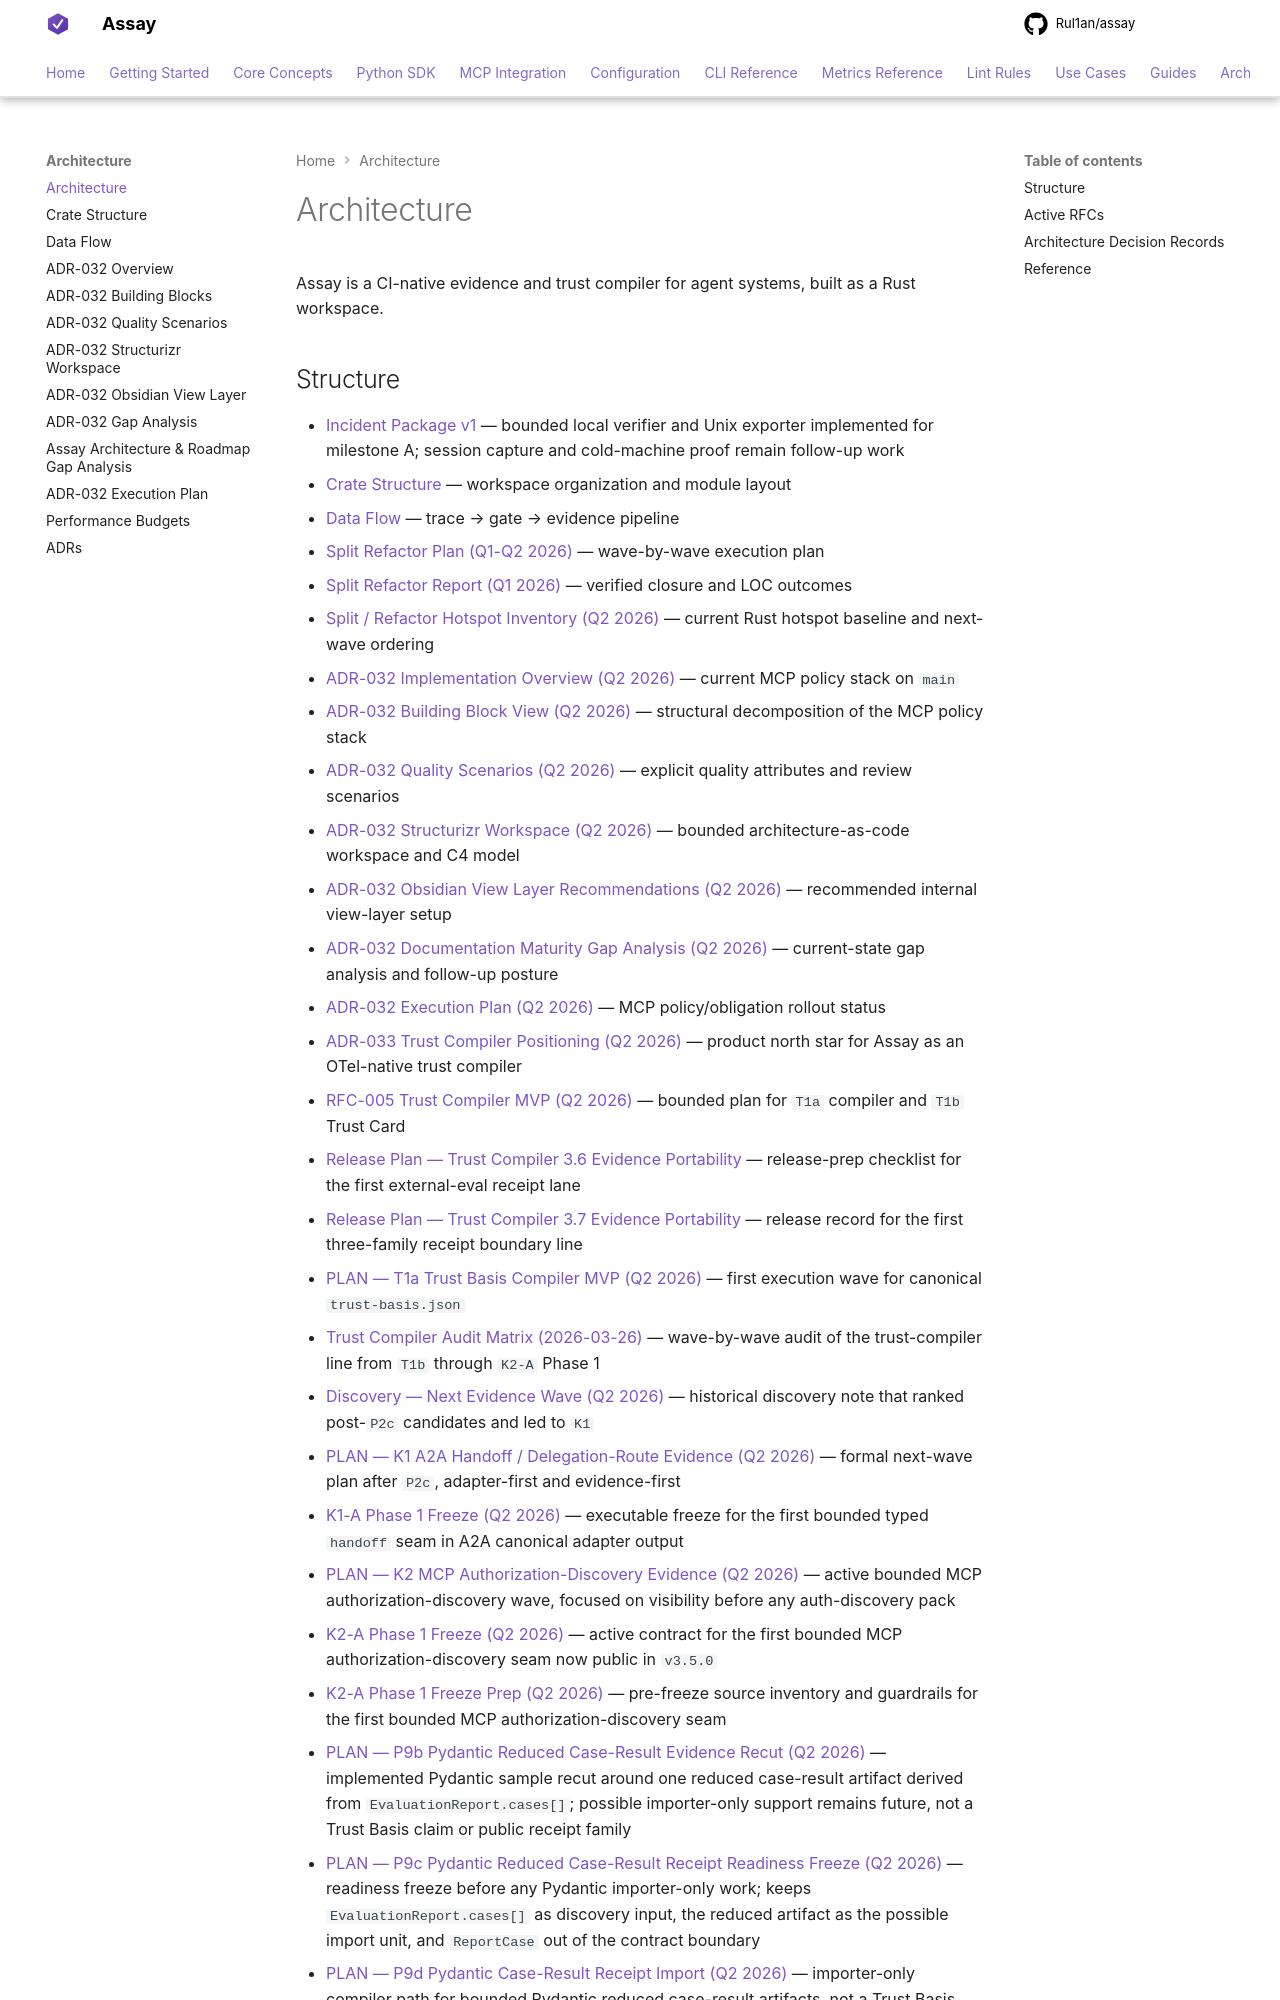

repository: Rul1an/assay · page: architecture/index.html · generator: mkdocs

# Architecture

Assay is a CI-native evidence and trust compiler for agent systems, built as a Rust workspace.

## Structure

- [Incident Package v1](./SPEC-Incident-Package-v1.md) — bounded local verifier and Unix exporter implemented for milestone A; session capture and cold-machine proof remain follow-up work
- [Crate Structure](./crates.md) — workspace organization and module layout
- [Data Flow](./data-flow.md) — trace → gate → evidence pipeline
- [Split Refactor Plan (Q1-Q2 2026)](./PLAN-split-refactor-2026q1.md) — wave-by-wave execution plan
- [Split Refactor Report (Q1 2026)](./REPORT-split-refactor-2026q1.md) — verified closure and LOC outcomes
- [Split / Refactor Hotspot Inventory (Q2 2026)](./INVENTORY-split-refactor-hotspots-2026q2.md) — current Rust hotspot baseline and next-wave ordering
- [ADR-032 Implementation Overview (Q2 2026)](./OVERVIEW-ADR-032-MCP-POLICY-STACK-2026q2.md) — current MCP policy stack on `main`
- [ADR-032 Building Block View (Q2 2026)](./BUILDING-BLOCKS-ADR-032-MCP-POLICY-STACK-2026q2.md) — structural decomposition of the MCP policy stack
- [ADR-032 Quality Scenarios (Q2 2026)](./QUALITY-SCENARIOS-ADR-032-MCP-POLICY-STACK-2026q2.md) — explicit quality attributes and review scenarios
- [ADR-032 Structurizr Workspace (Q2 2026)](./STRUCTURIZR-ADR-032-WORKSPACE-2026q2.md) — bounded architecture-as-code workspace and C4 model
- [ADR-032 Obsidian View Layer Recommendations (Q2 2026)](./OBSIDIAN-ADR-032-VIEW-LAYER-2026q2.md) — recommended internal view-layer setup
- [ADR-032 Documentation Maturity Gap Analysis (Q2 2026)](./GAP-ADR-032-MCP-POLICY-DOCS-MATURITY-2026q2.md) — current-state gap analysis and follow-up posture
- [ADR-032 Execution Plan (Q2 2026)](./PLAN-ADR-032-MCP-POLICY-ENFORCEMENT-2026q2.md) — MCP policy/obligation rollout status
- [ADR-033 Trust Compiler Positioning (Q2 2026)](./ADR-033-OTel-Trust-Compiler-Positioning.md) — product north star for Assay as an OTel-native trust compiler
- [RFC-005 Trust Compiler MVP (Q2 2026)](./RFC-005-trust-compiler-mvp-2026q2.md) — bounded plan for `T1a` compiler and `T1b` Trust Card
- [Release Plan — Trust Compiler 3.6 Evidence Portability](./RELEASE-PLAN-TRUST-COMPILER-3.6.md) — release-prep checklist for the first external-eval receipt lane
- [Release Plan — Trust Compiler 3.7 Evidence Portability](./RELEASE-PLAN-TRUST-COMPILER-3.7.md) — release record for the first three-family receipt boundary line
- [PLAN — T1a Trust Basis Compiler MVP (Q2 2026)](./PLAN-T1a-TRUST-BASIS-COMPILER-2026q2.md) — first execution wave for canonical `trust-basis.json`
- [Trust Compiler Audit Matrix (2026-03-26)](./AUDIT-MATRIX-TRUST-COMPILER-2026-03-26.md) — wave-by-wave audit of the trust-compiler line from `T1b` through `K2-A` Phase 1
- [Discovery — Next Evidence Wave (Q2 2026)](./DISCOVERY-NEXT-EVIDENCE-WAVE-2026Q2.md) — historical discovery note that ranked post-`P2c` candidates and led to `K1`
- [PLAN — K1 A2A Handoff / Delegation-Route Evidence (Q2 2026)](./PLAN-K1-A2A-HANDOFF-DELEGATION-ROUTE-EVIDENCE-2026q2.md) — formal next-wave plan after `P2c`, adapter-first and evidence-first
- [K1-A Phase 1 Freeze (Q2 2026)](./K1-A-PHASE1-FREEZE.md) — executable freeze for the first bounded typed `handoff` seam in A2A canonical adapter output
- [PLAN — K2 MCP Authorization-Discovery Evidence (Q2 2026)](./PLAN-K2-MCP-AUTHORIZATION-DISCOVERY-EVIDENCE-2026q2.md) — active bounded MCP authorization-discovery wave, focused on visibility before any auth-discovery pack
- [K2-A Phase 1 Freeze (Q2 2026)](./K2-A-PHASE1-FREEZE.md) — active contract for the first bounded MCP authorization-discovery seam now public in `v3.5.0`
- [K2-A Phase 1 Freeze Prep (Q2 2026)](./K2-A-PHASE1-FREEZE-PREP.md) — pre-freeze source inventory and guardrails for the first bounded MCP authorization-discovery seam
- [PLAN — P9b Pydantic Reduced Case-Result Evidence Recut (Q2 2026)](./PLAN-P9B-PYDANTIC-REPORTCASE-RESULT-EVIDENCE-2026q2.md) — implemented Pydantic sample recut around one reduced case-result artifact derived from `EvaluationReport.cases[]`; possible importer-only support remains future, not a Trust Basis claim or public receipt family
- [PLAN — P9c Pydantic Reduced Case-Result Receipt Readiness Freeze (Q2 2026)](./PLAN-P9C-PYDANTIC-REDUCED-CASE-RESULT-RECEIPT-READINESS-2026q2.md) — readiness freeze before any Pydantic importer-only work; keeps `EvaluationReport.cases[]` as discovery input, the reduced artifact as the possible import unit, and `ReportCase` out of the contract boundary
- [PLAN — P9d Pydantic Case-Result Receipt Import (Q2 2026)](./PLAN-P9D-PYDANTIC-CASE-RESULT-RECEIPT-IMPORT-2026q2.md) — importer-only compiler path for bounded Pydantic reduced case-result artifacts, not a Trust Basis claim, Trust Card row, Harness recipe, or public receipt family
- [PLAN — P11A Visa TAP Intent Verification Evidence Interop (Q2 2026)](./PLAN-P11A-VISA-TAP-INTENT-VERIFICATION-EVIDENCE-2026q2.md) — planned frontier commerce / trust-proof lane built around TAP verification-result evidence, not payment truth
- [TODO — Next Upstream Interop Lanes (Q2 2026)](./TODO-NEXT-UPSTREAM-INTEROP-LANES-2026q2.md) — ranked post-Agno queue that now tracks Langfuse as the current platform-adjacent lane and APS as a promote-only `P11D` watchlist under the commerce / trust-proof family
- [PLAN — P12 Browser Use History / Output Evidence Interop (Q2 2026)](./PLAN-P12-BROWSER-USE-HISTORY-OUTPUT-EVIDENCE-2026q2.
